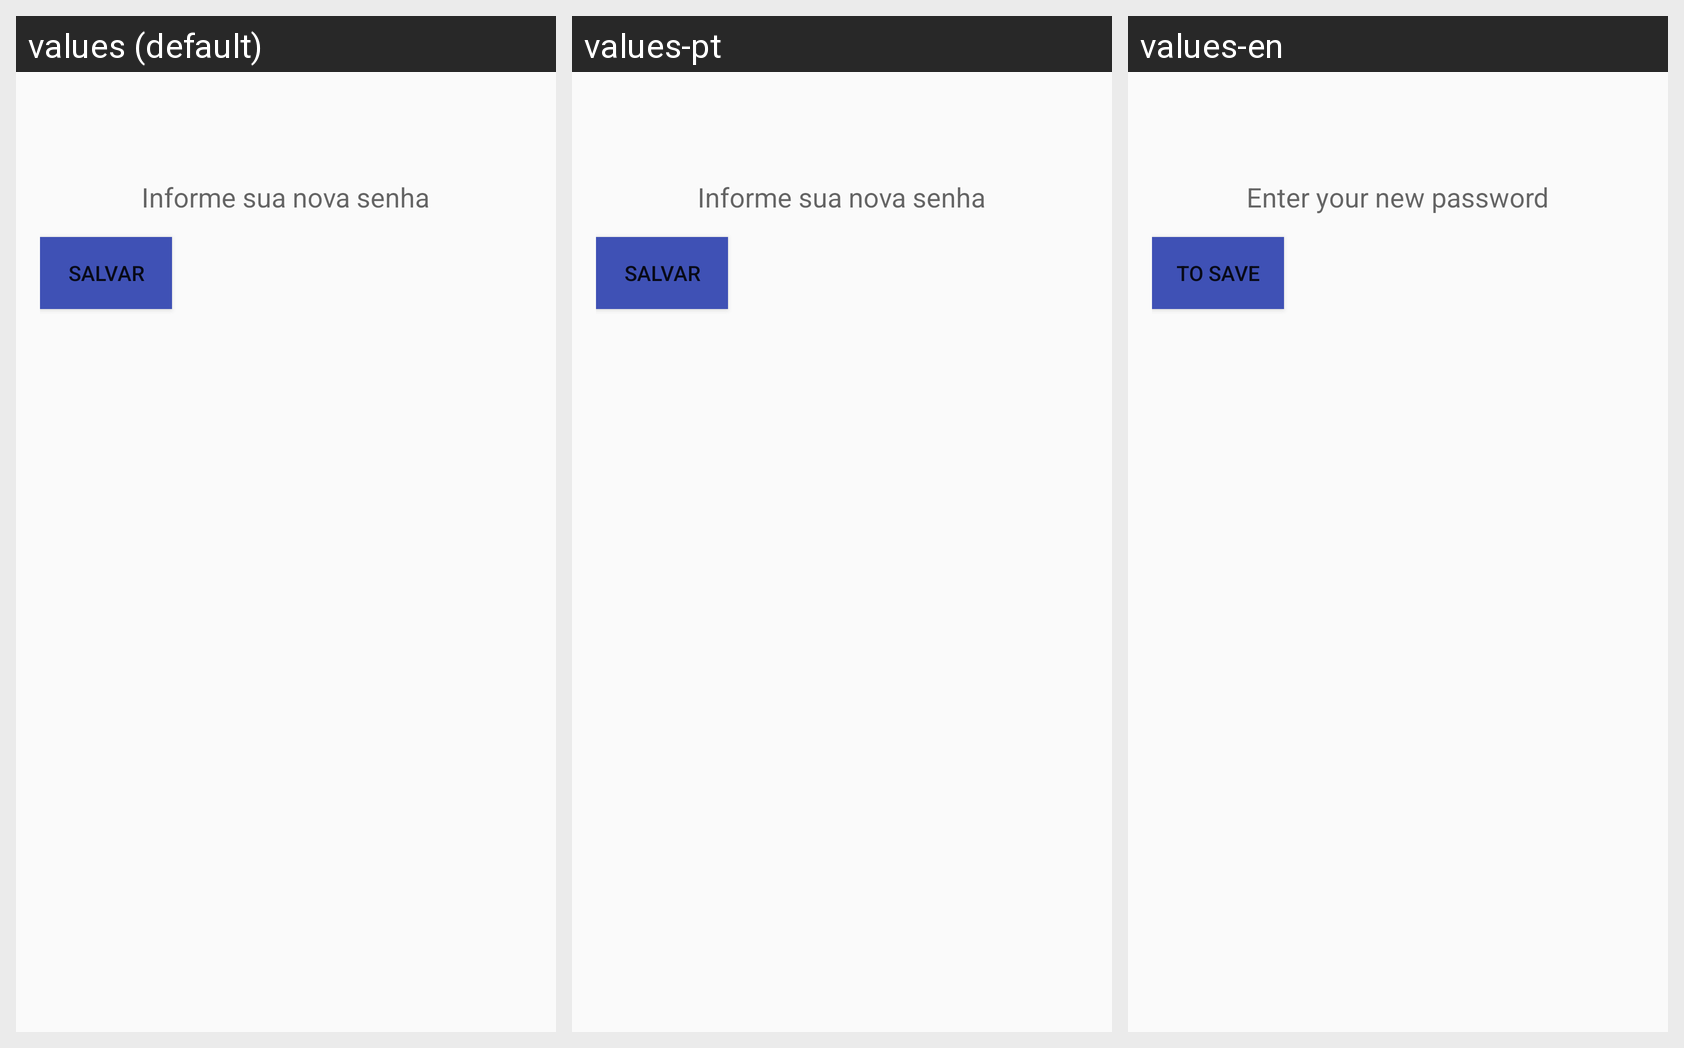

The same Android screen rendered under several of its app's locales, left to right. List the strings drawn on it with the default value and each locale's translation.
Android screen res/layout/activity_nova_senha.xml rendered under 3 locales, left to right: values (default), values-pt, values-en. Device: Nexus 5 (rendered at 1080×1920; each locale shown at half size, 540×960, under a caption strip naming it); theme AppTheme.
Strings drawn on this screen, with the default value and each locale's value (text and hints the layout hard-codes, and strings that could not be matched under every locale, appear in the picture but are not listed):

informenovasenha
  values: Informe sua nova senha
  values-pt: Informe sua nova senha
  values-en: Enter your new password

salvar
  values: Salvar
  values-pt: Salvar
  values-en: To save
